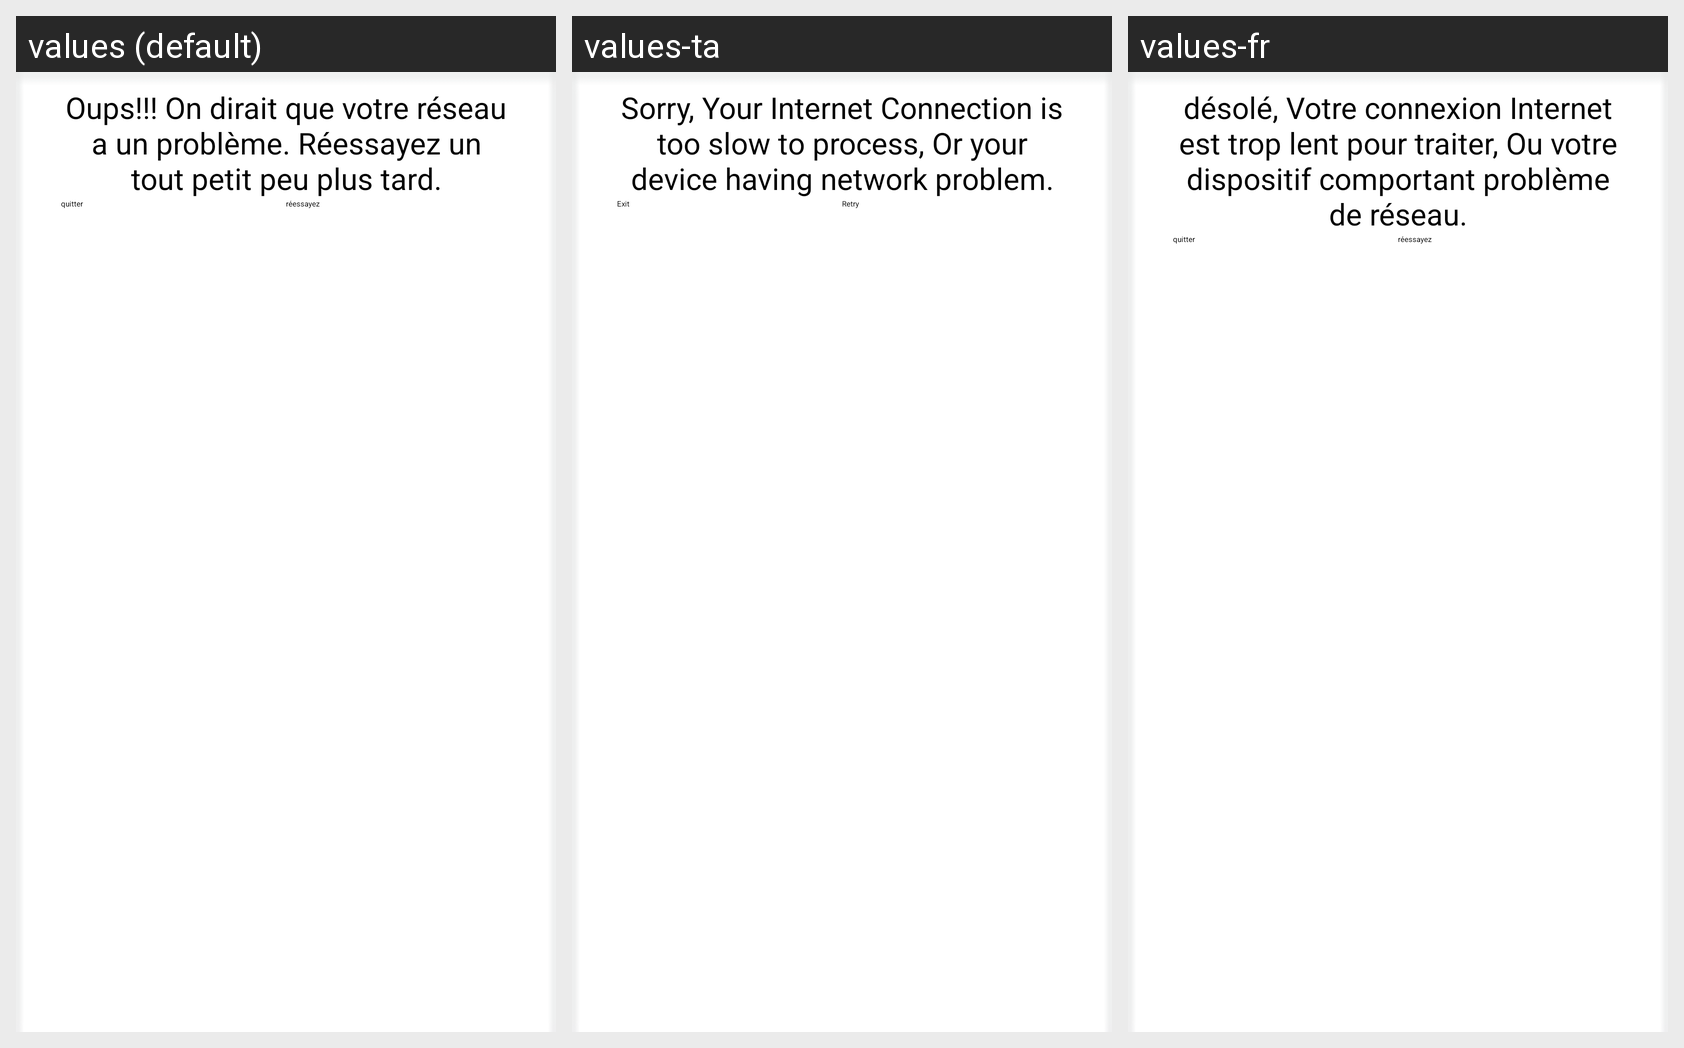

The same Android screen rendered under several of its app's locales, left to right. List the strings drawn on it with the default value and each locale's translation.
Android screen res/layout/alert_for_error.xml rendered under 3 locales, left to right: values (default), values-ta, values-fr. Device: Nexus 5 (rendered at 1080×1920; each locale shown at half size, 540×960, under a caption strip naming it); theme AppBaseTheme.
Strings drawn on this screen, with the default value and each locale's value (text and hints the layout hard-codes, and strings that could not be matched under every locale, appear in the picture but are not listed):

neterror
  values: Oups!!! On dirait que votre réseau a un problème. Réessayez un tout petit peu plus tard.
  values-ta: Sorry, Your Internet Connection is too slow to process, Or your device having network problem.
  values-fr: désolé, Votre connexion Internet est trop lent pour traiter, Ou votre dispositif comportant problème de réseau.

exit
  values: quitter
  values-ta: Exit
  values-fr: quitter

Retry
  values: réessayez
  values-ta: Retry
  values-fr: réessayez
